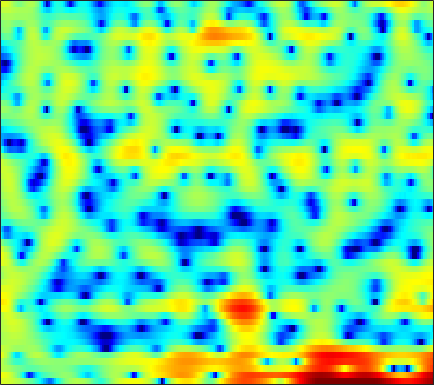

Source data for this figure (header and first rows):
3.5665, 3.6137, 3.6041, 3.5086, 3.382, 3.1443, 2.833, 2.5489, 2.1129, 1.6135, 1.0471, 0.59752, -0.053634, -0.76247, -1.333, -2.172, -3.1202, -3.9372, -5.2128, -6.76, -8.6801, -10.301, -12.108, -11.75
4.836, 4.683, 4.359, 3.883, 3.415, 2.626, 1.614, 0.6839, -0.839, -2.777, -5.312, -7.774, -12.12, -15.96, -14.27, -10.3, -7.462, -5.945, -4.463, -3.409, -2.635, -2.175, -1.656, -1.189
2.203, 2.094, 1.858, 1.538, 1.248, 0.8131, 0.3408, -0.02098, -0.4961, -0.9339, -1.304, -1.522, -1.712, -1.778, -1.75, -1.624, -1.427, -1.246, -0.9846, -0.7186, -0.4704, -0.3011, -0.09711, 0.07427
2.43, 1.931, 1.118, 0.1544, -0.6352, -1.706, -2.644, -3.14, -3.396, -3.182, -2.648, -2.147, -1.464, -0.8349, -0.4201, 0.04147, 0.3993, 0.6014, 0.7905, 0.8923, 0.9112, 0.8807, 0.792, 0.6758
4.532, 3.85, 2.684, 1.167, -0.2508, -2.56, -5.238, -6.87, -6.843, -4.745, -2.524, -1.159, 0.251, 1.264, 1.806, 2.277, 2.491, 2.491, 2.283, 1.835, 1.137, 0.4364, -0.7463, -2.211
2.95, 2.82, 2.564, 2.24, 1.972, 1.619, 1.32, 1.167, 1.065, 1.071, 1.15, 1.231, 1.33, 1.374, 1.351, 1.22, 0.9517, 0.6498, 0.09197, -0.6547, -1.604, -2.464, -3.828, -5.452
1.502, 1.74, 1.962, 2.097, 2.149, 2.164, 2.128, 2.077, 1.98, 1.851, 1.692, 1.55, 1.324, 1.044, 0.7944, 0.4087, -0.04492, -0.4254, -0.9826, -1.586, -2.224, -2.721, -3.394, -4.046
1.367, 1.73, 2.111, 2.382, 2.521, 2.627, 2.642, 2.598, 2.469, 2.262, 1.979, 1.716, 1.3, 0.8096, 0.3952, -0.2081, -0.8561, -1.359, -2.037, -2.703, -3.328, -3.746, -4.222, -4.596
1.923, 2.304, 2.721, 3.029, 3.183, 3.294, 3.294, 3.219, 3.021, 2.716, 2.297, 1.907, 1.282, 0.5388, -0.1031, -1.078, -2.2, -3.137, -4.481, -5.86, -7.082, -7.734, -8.078, -7.852
1.898, 2.466, 3.062, 3.467, 3.639, 3.716, 3.632, 3.482, 3.181, 2.777, 2.27, 1.823, 1.129, 0.3013, -0.4378, -1.628, -3.111, -4.479, -6.775, -9.975, -15.13, -22.93, -22.21, -13.72
1.822, 2.711, 3.421, 3.7, 3.661, 3.337, 2.78, 2.27, 1.568, 0.9398, 0.4557, 0.1633, -0.2164, -0.6855, -1.137, -1.852, -2.693, -3.389, -4.347, -5.284, -6.027, -6.237, -5.939, -5.173
4.874, 5.155, 5.119, 4.587, 3.837, 2.278, -0.07531, -2.477, -6.51, -9.092, -7.113, -5.27, -3.758, -3.205, -3.245, -3.781, -4.684, -5.448, -6.182, -6.184, -5.469, -4.66, -3.492, -2.403
6.416, 6.264, 5.824, 5.036, 4.2, 2.72, 0.8273, -0.8006, -2.908, -4.128, -4.129, -3.832, -3.627, -3.917, -4.592, -6.317, -9.266, -12.75, -20.44, -17.67, -11.27, -8.441, -6.075, -4.502
5.374, 5.271, 5.017, 4.606, 4.194, 3.53, 2.761, 2.158, 1.362, 0.6052, -0.08815, -0.601, -1.323, -2.17, -2.924, -4.058, -5.202, -6.036, -6.952, -7.434, -7.56, -7.53, -7.472, -7.402
3.906, 4.016, 4.069, 4.02, 3.911, 3.673, 3.345, 3.047, 2.59, 2.069, 1.493, 1.032, 0.3516, -0.4108, -1.02, -1.872, -2.803, -3.549, -4.57, -5.613, -6.823, -7.886, -9.451, -11.31
2.193, 2.619, 3.043, 3.312, 3.421, 3.452, 3.368, 3.236, 2.984, 2.655, 2.246, 1.893, 1.363, 0.7736, 0.2806, -0.4693, -1.327, -2.031, -3.101, -4.363, -5.806, -7.057, -9.082, -11.62
0.7193, 1.48, 2.225, 2.69, 2.894, 3.008, 2.98, 2.885, 2.694, 2.459, 2.193, 1.97, 1.65, 1.292, 0.969, 0.472, -0.1119, -0.6332, -1.469, -2.464, -3.576, -4.53, -5.965, -7.387
1.432, 2.052, 2.554, 2.747, 2.718, 2.495, 2.123, 1.804, 1.368, 1.022, 0.8385, 0.794, 0.8421, 0.9287, 0.9819, 1.007, 0.9097, 0.7161, 0.3269, -0.2601, -1.08, -1.824, -2.987, -4.385
3.998, 3.992, 3.72, 3.152, 2.515, 1.373, -0.1074, -1.403, -3.199, -4.551, -4.682, -3.954, -2.536, -1.159, -0.252, 0.7017, 1.352, 1.675, 1.882, 1.811, 1.435, 0.9824, 0.09262, -1.188
4.715, 4.224, 3.369, 2.224, 1.143, -0.6805, -3.091, -5.469, -9.833, -16.25, -15.42, -11.2, -7.32, -4.627, -3.039, -1.344, -0.009466, 0.8202, 1.625, 2.14, 2.384, 2.348, 2.03, 1.477
3.448, 2.738, 1.698, 0.5248, -0.4511, -1.903, -3.533, -4.838, -6.548, -8.069, -9.149, -9.497, -9.232, -7.962, -6.542, -4.45, -2.386, -1.029, 0.4441, 1.554, 2.349, 2.724, 2.985, 2.973
0.4558, -0.4726, -1.602, -2.554, -3.16, -3.911, -4.698, -5.421, -6.67, -8.4, -11.07, -14.3, -24.55, -19.83, -12.53, -7.388, -3.957, -2.068, -0.1168, 1.376, 2.441, 3.041, 3.608, 3.894
-5.412, -7.624, -10.4, -11.07, -10.01, -8.261, -7.013, -6.462, -6.198, -6.318, -6.7, -7.005, -7.079, -6.43, -5.5, -3.935, -2.281, -1.161, 0.1539, 1.279, 2.175, 2.729, 3.302, 3.704
-7.346, -9.553, -12.64, -12.88, -10.95, -8.288, -6.328, -5.27, -4.263, -3.625, -3.187, -2.925, -2.595, -2.214, -1.895, -1.386, -0.8509, -0.4342, 0.1656, 0.7142, 1.295, 1.718, 2.234, 2.713
-3.836, -3.962, -4.014, -3.791, -3.441, -2.807, -2.119, -1.652, -1.119, -0.7416, -0.4996, -0.395, -0.3636, -0.4356, -0.5424, -0.7367, -1.01, -1.2, -1.364, -1.367, -1.069, -0.6595, 0.07641, 0.9189
-1.961, -1.345, -0.6523, -0.07938, 0.2988, 0.74, 1.101, 1.304, 1.46, 1.502, 1.395, 1.21, 0.8115, 0.2172, -0.3666, -1.412, -2.774, -4.083, -6.286, -8.378, -8.724, -7.224, -4.489, -2.122
-1.23, -0.3396, 0.6057, 1.315, 1.716, 2.088, 2.291, 2.347, 2.284, 2.068, 1.698, 1.314, 0.6648, -0.1643, -0.946, -2.205, -3.832, -5.393, -8.058, -11.16, -11.82, -9.562, -6.036, -3.37
-0.3848, 0.376, 1.175, 1.766, 2.065, 2.281, 2.294, 2.171, 1.862, 1.371, 0.7402, 0.1964, -0.6048, -1.456, -2.093, -2.913, -3.695, -4.152, -4.641, -4.763, -4.451, -3.913, -2.903, -1.752
0.6774, 1.294, 1.941, 2.369, 2.532, 2.538, 2.297, 1.94, 1.252, 0.3196, -0.8113, -1.759, -3.089, -4.343, -5.069, -5.725, -5.893, -5.726, -5.242, -4.522, -3.639, -2.889, -1.886, -0.8495
1.29, 1.985, 2.669, 3.033, 3.105, 2.922, 2.417, 1.816, 0.6931, -0.8161, -2.796, -4.631, -7.634, -11.26, -14, -15.25, -13.16, -11.46, -9.274, -7.329, -5.563, -4.242, -2.625, -1.132
1.504, 2.317, 3.013, 3.332, 3.34, 3.046, 2.4, 1.69, 0.3896, -1.327, -3.553, -5.612, -9.046, -13.34, -16.49, -18.57, -17.41, -16.38, -14.73, -12.61, -9.801, -7.711, -5.076, -2.717
2.303, 2.807, 3.199, 3.306, 3.2, 2.824, 2.172, 1.505, 0.3583, -1.081, -2.808, -4.297, -6.484, -8.845, -10.77, -13.33, -16.72, -20.14, -32.36, -23.29, -15.01, -11.3, -7.442, -4.512
3.134, 3.174, 3.104, 2.884, 2.62, 2.136, 1.501, 0.9085, 0.01418, -1.052, -2.274, -3.304, -4.773, -6.42, -7.781, -9.64, -11.57, -12.86, -13.88, -13.75, -12.25, -10.62, -7.826, -5.141
3.171, 2.8, 2.276, 1.706, 1.265, 0.6633, 0.07071, -0.3953, -1.005, -1.656, -2.333, -2.882, -3.692, -4.636, -5.441, -6.807, -8.324, -9.998, -12.48, -16.69, -18.98, -15.01, -9.289, -5.133
1.165, 0.2955, -0.8611, -1.889, -2.54, -3.23, -3.76, -4.038, -4.378, -4.515, -4.474, -4.335, -4.138, -3.986, -4.025, -4.268, -4.904, -5.555, -6.784, -7.942, -7.874, -6.684, -3.967, -1.378
-4.127, -5.971, -8.767, -11.27, -12.17, -12.05, -11.83, -12.04, -12.88, -13.44, -12.2, -10.28, -7.655, -5.574, -4.395, -3.19, -2.407, -1.938, -1.47, -0.9758, -0.298, 0.3137, 1.273, 2.347
-8.737, -10.9, -15.04, -20.94, -21.81, -17.88, -15.79, -15.69, -17.07, -19.74, -17.18, -13.18, -8.925, -5.892, -4.18, -2.427, -1.049, -0.2698, 0.6532, 1.408, 2.057, 2.533, 3.098, 3.6
-9.466, -9.56, -9.932, -10.28, -10.35, -10.16, -9.782, -9.436, -8.965, -8.307, -7.233, -6.176, -4.617, -3.099, -2.019, -0.7941, 0.2632, 0.9134, 1.662, 2.27, 2.761, 3.066, 3.382, 3.57
-7.789, -6.985, -6.27, -5.79, -5.495, -5.103, -4.693, -4.348, -3.861, -3.259, -2.588, -2.047, -1.288, -0.5468, -0.02267, 0.6137, 1.129, 1.498, 1.846, 2.149, 2.393, 2.522, 2.647, 2.7
-3.744, -3.339, -2.857, -2.458, -2.189, -1.851, -1.511, -1.253, -0.8894, -0.4701, -0.05063, 0.2523, 0.6168, 0.9397, 1.106, 1.256, 1.259, 1.235, 1.084, 0.9358, 0.8378, 0.8068, 0.8787, 1.024
-0.421, -0.3173, -0.2029, -0.1087, -0.04751, 0.03299, 0.1546, 0.2767, 0.5287, 0.819, 1.149, 1.392, 1.641, 1.759, 1.717, 1.46, 0.9449, 0.3057, -0.7264, -1.979, -3.061, -3.367, -2.888, -1.822
1.178, 1.115, 0.9228, 0.6106, 0.3012, -0.1503, -0.5366, -0.6573, -0.5042, -0.004897, 0.7078, 1.251, 1.863, 2.188, 2.231, 1.901, 1.105, 0.07239, -2.042, -5.572, -12.81, -37.89, -10.18, -4.488
-0.03678, -0.1171, -0.4867, -1.263, -2.175, -3.96, -6.541, -8.628, -9.009, -5.9, -2.843, -1.114, 0.5206, 1.532, 1.934, 2.05, 1.686, 1.19, 0.1895, -1.037, -2.026, -2.283, -1.751, -0.5874
-3.297, -3.033, -3.028, -3.477, -4.179, -5.701, -7.963, -9.733, -9.905, -6.977, -3.94, -2.159, -0.4495, 0.6815, 1.185, 1.513, 1.493, 1.31, 0.9324, 0.5229, 0.2352, 0.1902, 0.3641, 0.7683
-6.019, -5.176, -4.386, -3.894, -3.692, -3.561, -3.416, -3.214, -2.692, -1.825, -0.8316, -0.1168, 0.7094, 1.273, 1.504, 1.53, 1.272, 0.8646, 0.1334, -0.6773, -1.413, -1.734, -1.625, -0.9124
-7.549, -6.505, -5.316, -4.277, -3.558, -2.65, -1.784, -1.155, -0.3105, 0.4899, 1.218, 1.684, 2.154, 2.389, 2.39, 2.09, 1.397, 0.5742, -1.046, -3.529, -7.337, -11.12, -11.19, -6.093
-9.855, -9.207, -8.188, -6.96, -5.905, -4.415, -2.955, -1.913, -0.6537, 0.4164, 1.303, 1.841, 2.349, 2.611, 2.621, 2.378, 1.782, 1.083, -0.2161, -2.002, -4.112, -5.416, -5.434, -3.584
-15.03, -15.89, -15.96, -13.84, -11.48, -8.475, -5.897, -4.264, -2.441, -0.9584, 0.2202, 0.9161, 1.62, 2.078, 2.261, 2.31, 2.15, 1.906, 1.436, 0.9135, 0.4526, 0.2127, 0.1498, 0.3668
-17.57, -20.3, -23.33, -18.41, -14.31, -10.22, -7.188, -5.377, -3.388, -1.788, -0.4968, 0.2762, 1.102, 1.708, 2.03, 2.303, 2.423, 2.434, 2.341, 2.194, 2.036, 1.911, 1.762, 1.623
-12.34, -12.18, -11.52, -10.32, -9.114, -7.347, -5.597, -4.36, -2.879, -1.587, -0.4873, 0.2215, 1.015, 1.639, 2.001, 2.348, 2.558, 2.637, 2.658, 2.592, 2.465, 2.35, 2.136, 1.846
-8.888, -8.183, -7.265, -6.325, -5.62, -4.677, -3.709, -2.996, -2.062, -1.129, -0.2633, 0.3514, 1.083, 1.674, 2.023, 2.345, 2.507, 2.535, 2.5, 2.387, 2.219, 2.083, 1.888, 1.655
-6.052, -5.152, -4.254, -3.599, -3.273, -2.965, -2.762, -2.602, -2.197, -1.537, -0.6055, 0.1381, 1.059, 1.788, 2.16, 2.408, 2.375, 2.191, 1.772, 1.313, 0.9646, 0.8228, 0.8638, 1.058
-2.669, -1.838, -1.159, -1.01, -1.242, -2.094, -3.675, -5.242, -6.896, -5.846, -2.987, -1.022, 0.9097, 2.162, 2.657, 2.797, 2.347, 1.622, 0.03444, -2.182, -4.281, -4.593, -2.959, -0.8286
-0.605, 0.05206, 0.5196, 0.4484, 0.01379, -1.209, -3.31, -5.583, -8.687, -7.357, -3.506, -1.306, 0.7322, 1.899, 2.318, 2.297, 1.625, 0.6111, -1.441, -4.659, -8.912, -9.903, -5.977, -2.411
-0.13, 0.3801, 0.7684, 0.8578, 0.7214, 0.3313, -0.1925, -0.5517, -0.8081, -0.6623, -0.1403, 0.3212, 0.8983, 1.216, 1.278, 1.062, 0.5262, -0.09231, -1.045, -2.008, -2.708, -2.842, -2.539, -1.845
0.8721, 1.241, 1.551, 1.684, 1.685, 1.601, 1.451, 1.335, 1.229, 1.236, 1.249, 1.293, 1.284, 1.182, 0.9805, 0.5472, -0.09551, -0.6311, -1.493, -2.346, -3.051, -3.35, -3.425, -3.183
2.319, 2.555, 2.718, 2.699, 2.598, 2.37, 2.101, 1.908, 1.727, 1.645, 1.652, 1.679, 1.648, 1.497, 1.229, 0.6334, -0.2957, -1.222, -2.811, -4.719, -6.672, -7.731, -7.804, -6.673
3.731, 3.858, 3.789, 3.437, 2.984, 2.158, 1.195, 0.5272, -0.02659, -0.01567, 0.5664, 1.086, 1.708, 2.005, 1.995, 1.585, 0.6838, -0.4477, -2.591, -5.897, -11.43, -19.02, -15.22, -9.137
